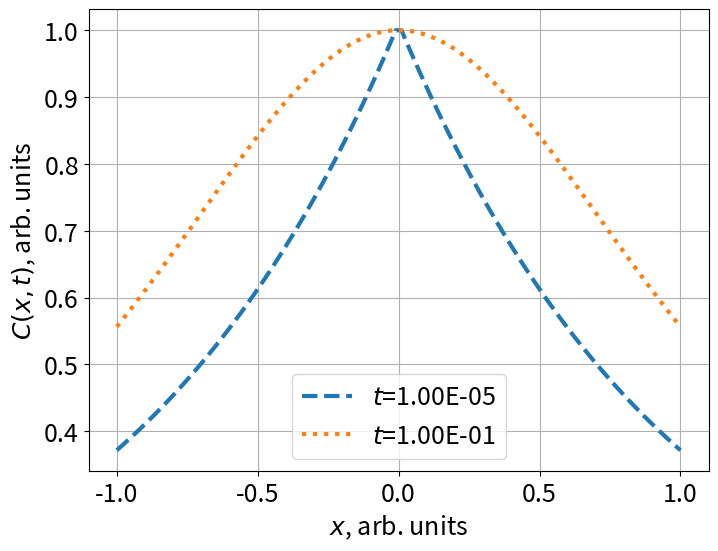

Python code for this plot:
import numpy as np
import matplotlib.pyplot as plt
import scipy.special as spec
plt.rc('font', size=18) # controls default text sizes
plt.rc('axes', titlesize=18) # fontsize of the axes title
plt.rc('axes', labelsize=18) # fontsize of the x and y labels
plt.rc('xtick', labelsize=18) # fontsize of the tick labels
plt.rc('ytick', labelsize=18) # fontsize of the tick labels
plt.rc('legend', fontsize=18) # legend fontsize


def C(x,t, b, c, eta):
    return ( 2*np.cosh(np.sqrt(b/c)*x) - np.exp(np.sqrt(b/c)*x)*spec.erf(np.sqrt(b*eta*t) + x/np.sqrt(4*eta*c*t)) - np.exp(-np.sqrt(b/c)*x)*spec.erf(np.sqrt(b*eta*t) - x/np.sqrt(4*eta*c*t)) )

# Constants
b = 1
c = 1
eta = 1
ts = [1e-5, 1e-1]
ls = ['--', ':']
L = 1
x = np.linspace(-L,L,100)

fig, ax = plt.subplots(figsize=(8,6))

for i, t in enumerate(ts): 
    func = C(x, t, b, c, eta)
    ax.plot(x, func/np.max(func), linewidth=3, linestyle=ls[i], label=rf'$t$={t:.2E}')
ax.grid()
ax.legend(loc='best')
ax.set_xlabel(r'$x$, arb. units')
ax.set_ylabel(r'$C(x,t)$, arb. units')
plt.savefig("problem4.png")
plt.show()
